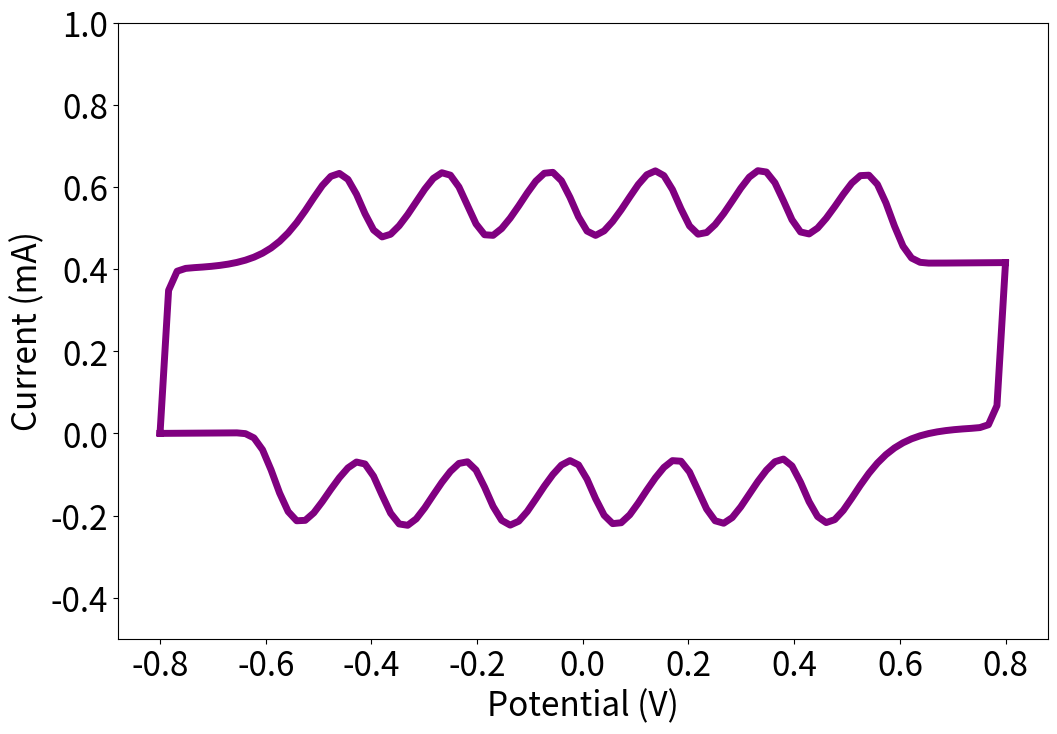

This figure's Python source:
import numpy as np
import matplotlib.pyplot as plt

# General parameters
T = 298.15  # Kelvin temperature
F = 96485.3329  # Faraday constant
R = 8.314  # Ideal gas constant

v_values = [0.01]  # Select a scan rate, V/s
Ei = -0.8  # Initial potential, V
Ef = 0.8  # Final potential, V

# Variables for EDLC model
Rs = 20  # series resistance, ohm
Rp = 100000  # Parallel resistance
Cd = 0.04  # capacitance, F
AEDLCOX = 1  # Amplitude factor of positive EDLC
AEDLCRED = 1  # Amplitude factor of negative EDLC

# Variables for Faradaic model
n = 1  # Number of electron transfers
k = 0.1  # Standard rate constant
Gamma = 3.15e-5  # Surface concentration, mol·cm^-2
alpha = 0.5  # Charge transfer coefficient
S = 1  # Electrode area

# Time calculation functions for EDLC model
def tcharge1(Eap, v, Ei):
    return (Eap - Ei) / v

def tcharge2(Ef, v, Ei):
    return (Ef - Ei) / v

def tdischarge(Eap, v, Ef):
    return (Ef - Eap) / v

# EDLC current calculation function
def IEDLC(Eap, Ei, Ef, Rs, Cd, v, AEDLCOX, AEDLCRED, Rp):
    term1 = AEDLCOX * v * Cd * (1 - np.exp(-tcharge1(Eap, v, Ei) / (Rs * Cd)))*1000 + \
            AEDLCOX * v * (1 / Rp) * (tcharge1(Eap, v, Ei) - Rs * Cd * (1 - np.exp(-tcharge1(Eap, v, Ei) / (Rs * Cd))))*1000

    term2 = AEDLCOX * v * Cd * (1 - np.exp(-tcharge2(Ef, v, Ei) / (Rs * Cd)))*1000 + \
            AEDLCOX * v * (1 / Rp) * (tcharge2(Ef, v, Ei) - Rs * Cd * (1 - np.exp(-tcharge2(Ef, v, Ei) / (Rs * Cd))))*1000
    
    term3 = AEDLCRED * (-v) * Cd * (1 - np.exp(-tdischarge(Eap, v, Ef) / (Rs * Cd)))*1000 + \
            AEDLCRED * (-v) * (1 / Rp) * (tdischarge(Eap, v, Ef) - Rs * Cd * (1 - np.exp(-tdischarge(Eap, v, Ef) / (Rs * Cd))))*1000

    return term1, term2 + term3

# Faradaic current calculation function with E0 simplification
def IFarad(n, F, S, k, Gamma, alpha, R, T, v, Eap, E0_values):
    I_forward = 0
    I_reverse = 0
    for E0 in E0_values:
        I_forward += (n * F * S * k * Gamma *
                      np.exp(alpha * n * F / (R * T) * (Eap - E0)) /
                      np.exp((R * T) / (F * alpha * n) * k / v *
                             np.exp(alpha * n * F / (R * T) * (Eap - E0))))
        
        I_reverse += (-n * F * S * k * Gamma *
                      np.exp(alpha * n * F / (R * T) * -(Eap - E0)) /
                      np.exp((R * T) / (F * alpha * n) * k / v *
                             np.exp(alpha * n * F / (R * T) * -(Eap - E0))))
    
    return I_forward, I_reverse

# Total current function combining EDLC and Faradaic models
def Itotal(Eap, Ei, Ef, Rs, Rp, Cd, v, AEDLCOX, AEDLCRED, n, F, S, k, Gamma, alpha, R, T, E0_values):
    iedlc1, iedlc2 = IEDLC(Eap, Ei, Ef, Rs, Cd, v, AEDLCOX, AEDLCRED, Rp)
    ifarad_forward, ifarad_reverse = IFarad(n, F, S, k, Gamma, alpha, R, T, v, Eap, E0_values)
    total_forward = iedlc1 + ifarad_forward
    total_reverse = iedlc2 + ifarad_reverse
    return total_forward, total_reverse

# I-E curve plot of combined models for a specific scan rate
plt.figure(figsize=(12, 8))
v = v_values[0]
Eap_values = np.linspace(Ei, Ef, 100)

# Define E0 values for Faradaic calculations
E0_values = np.linspace(0.5, -0.5, 6)

# Calculate total current for each Eap
Itotal_values = [Itotal(Eap, Ei, Ef, Rs, Rp, Cd, v, AEDLCOX, AEDLCRED, n, F, S, k, Gamma, alpha, R, T, E0_values) for Eap in Eap_values]
Itotal_values = np.array(Itotal_values)

# Combine the two curves with a NaN separator
combined_currents = np.concatenate([Itotal_values[:, 0], [np.nan], Itotal_values[:, 1]])
combined_Eap = np.concatenate([Eap_values, [np.nan], Eap_values])

# Plotting both the EDLC and Faradaic combined current as one line
plt.plot(combined_Eap, combined_currents, color='purple', linewidth=5)

# Labeling and formatting the plot
plt.xticks(fontsize=24)
plt.yticks(fontsize=24)
plt.xlabel('Potential (V)', fontsize=24)
plt.ylabel("Current (mA)", fontsize=24)
plt.ylim(-0.5,1)
plt.show()